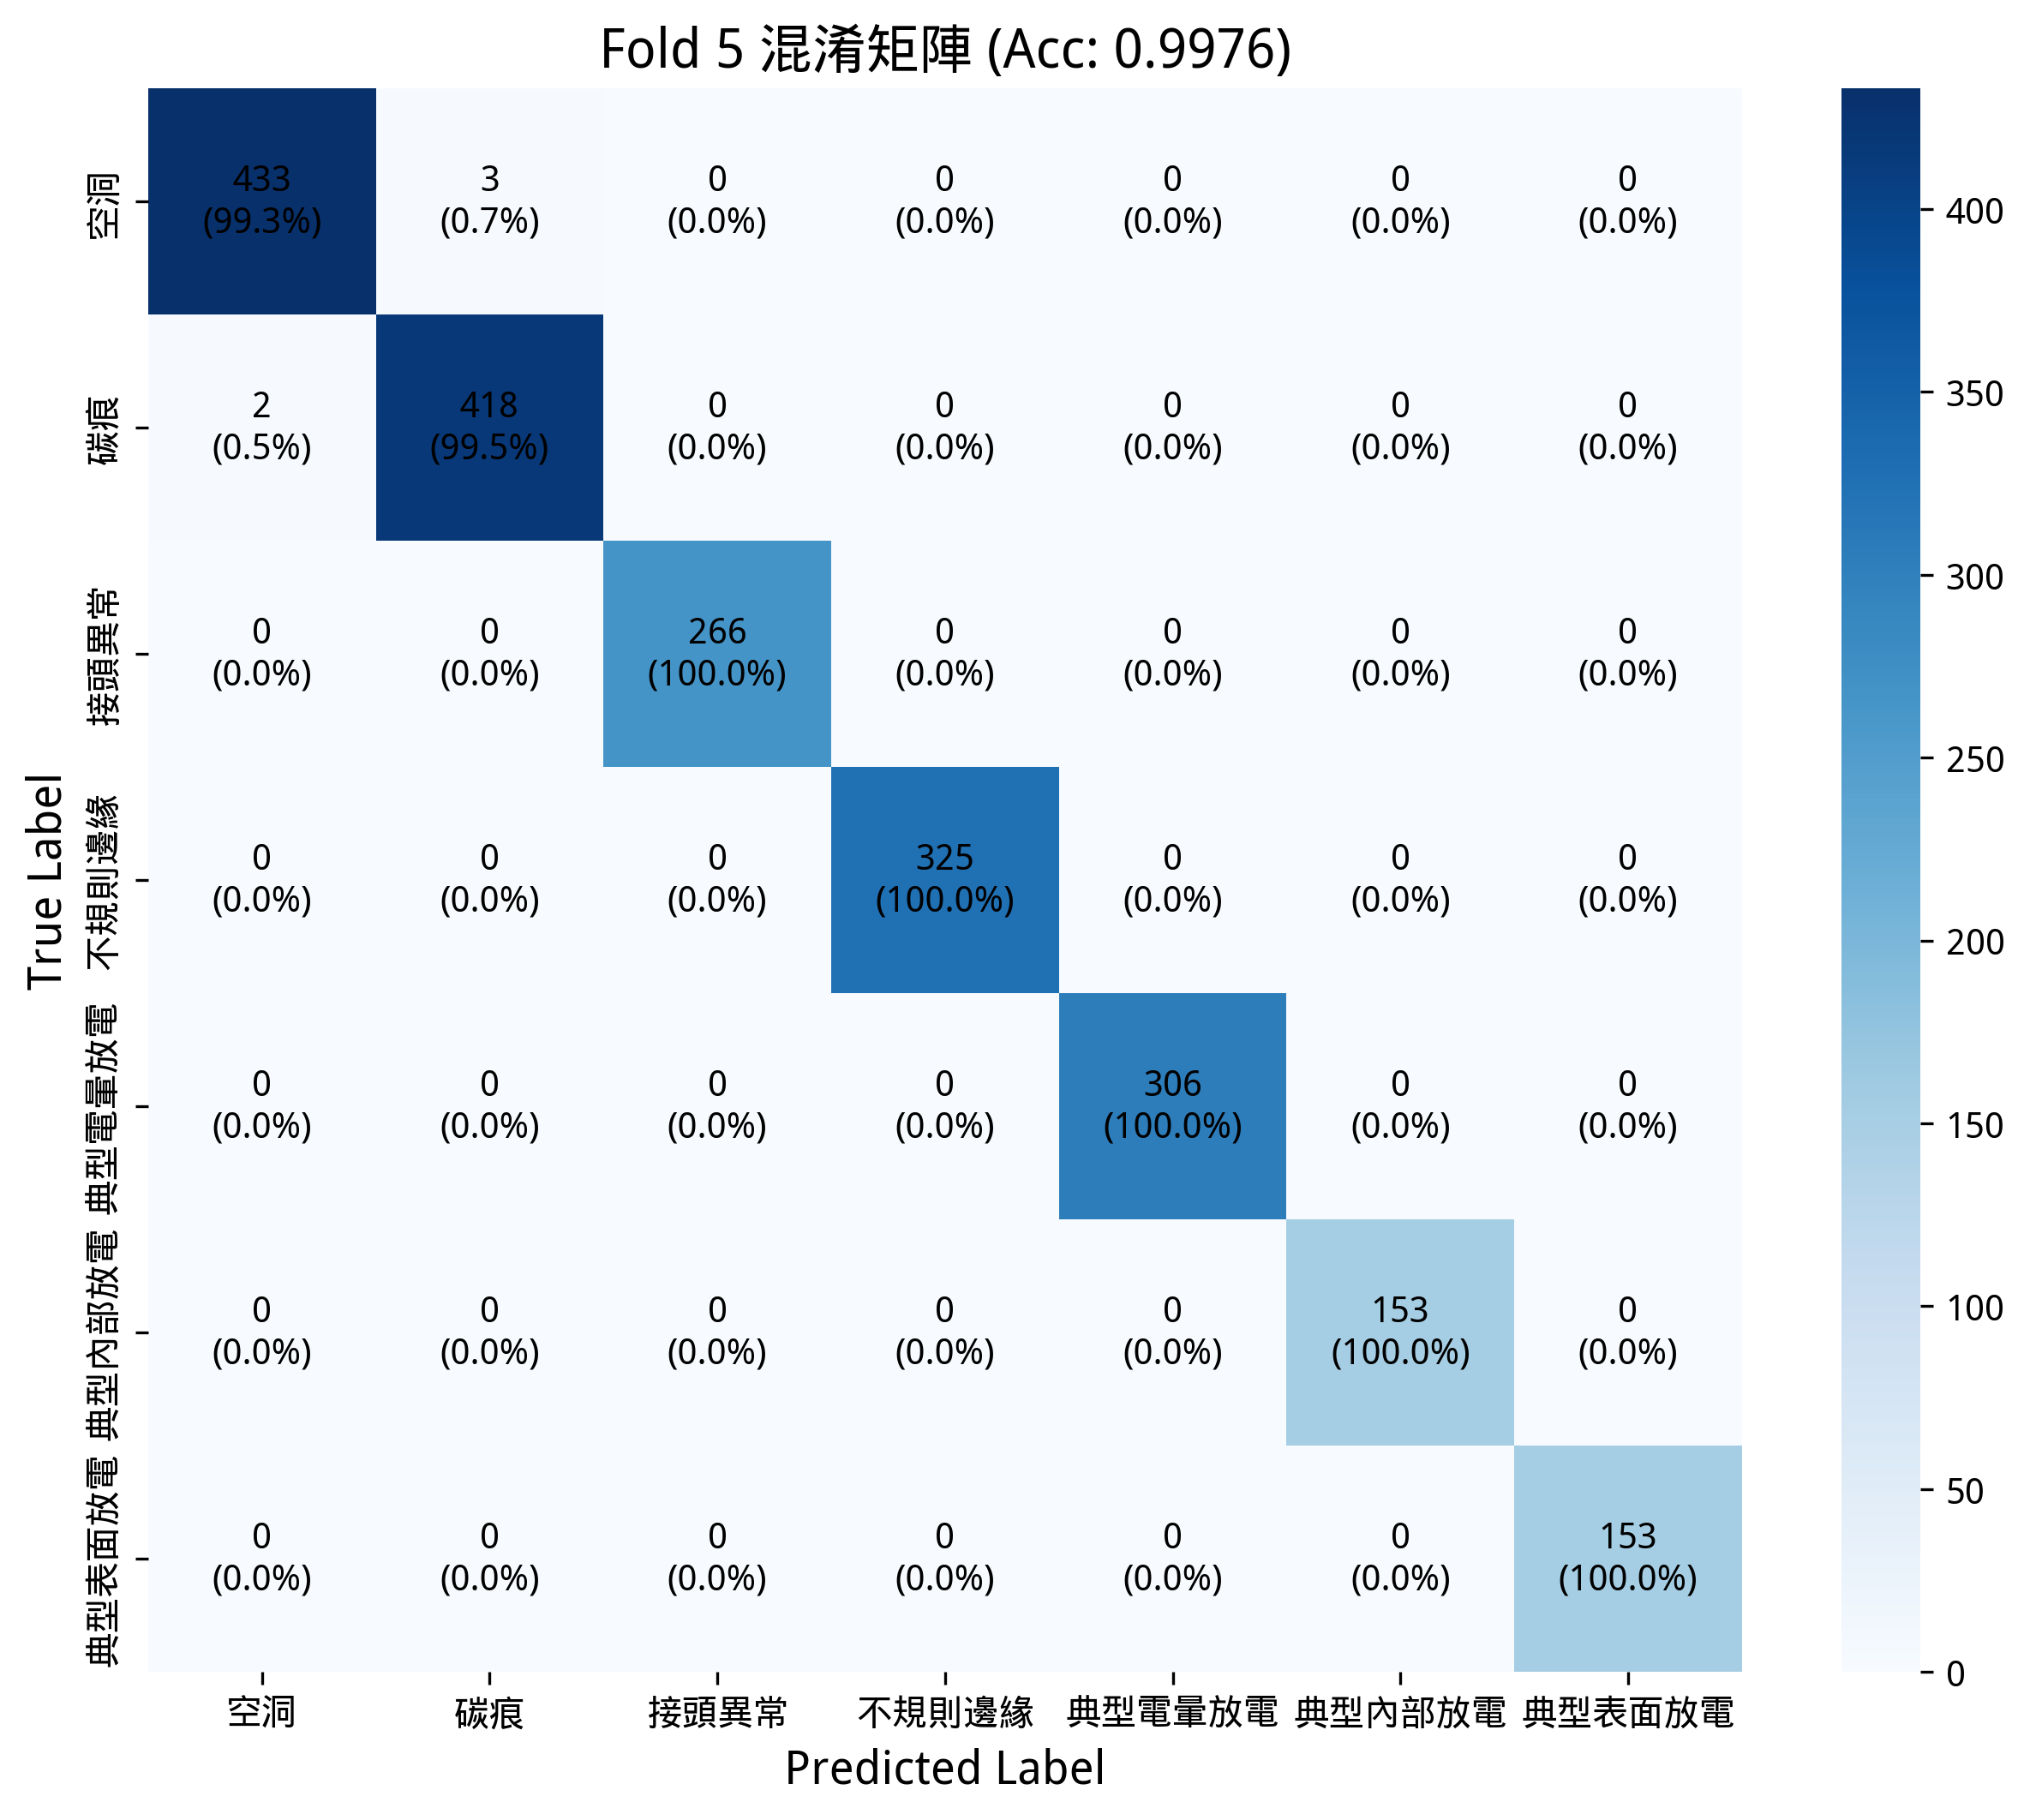

Values plotted in this chart, from the file beside it:
, AH, CT, HT, TD, CD, ID, SD
AH, 433, 3, 0, 0, 0, 0, 0
CT, 2, 418, 0, 0, 0, 0, 0
HT, 0, 0, 266, 0, 0, 0, 0
TD, 0, 0, 0, 325, 0, 0, 0
CD, 0, 0, 0, 0, 306, 0, 0
ID, 0, 0, 0, 0, 0, 153, 0
SD, 0, 0, 0, 0, 0, 0, 153
